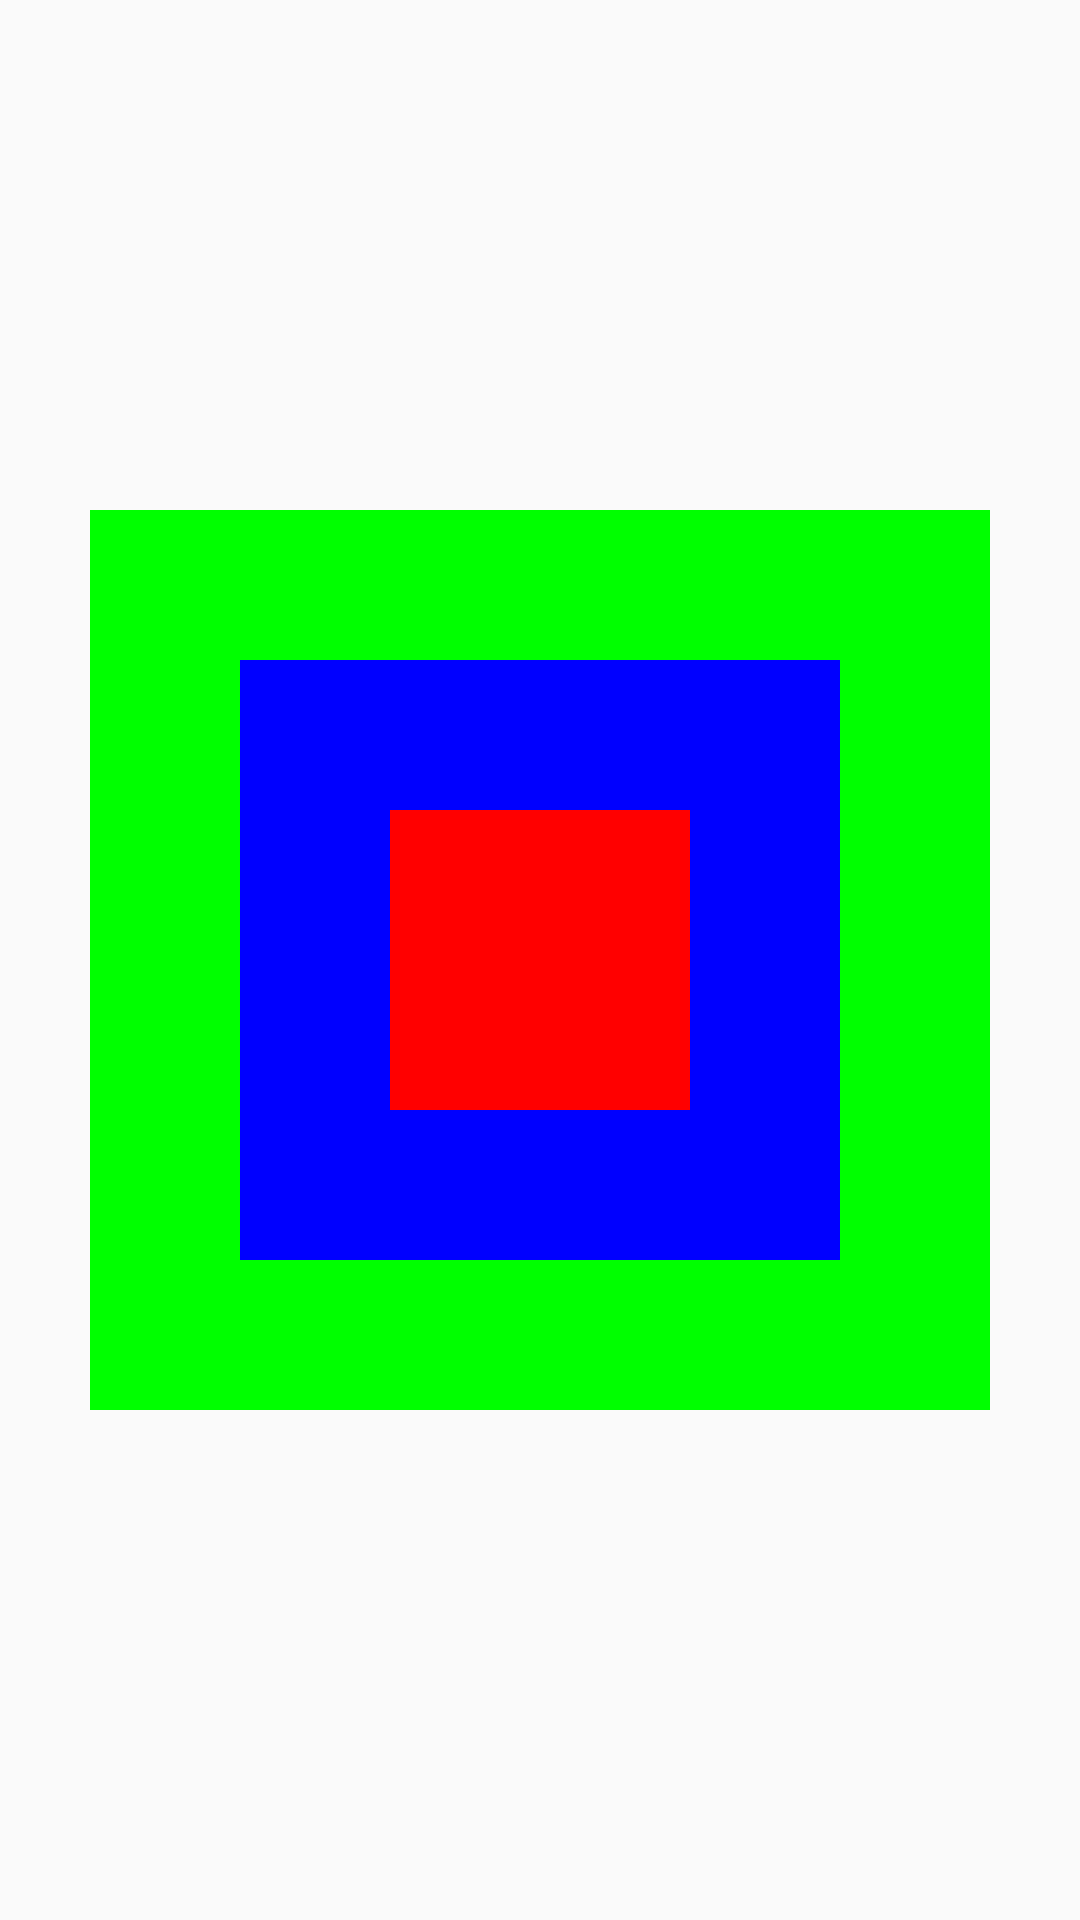

Android layout source for this screen:
<!-- AndroidManifest.xml: application theme MyTheme -->
<!-- res/layout/a03_03.xml -->
<?xml version="1.0" encoding="utf-8"?>
<RelativeLayout xmlns:android="http://schemas.android.com/apk/res/android"
    android:layout_width="match_parent"
    android:layout_height="match_parent">

    <TextView
        android:layout_width="300dp"
        android:layout_height="300dp"
        android:layout_centerInParent="true"
        android:background="#00FF00"/>

    <TextView
        android:layout_width="200dp"
        android:layout_height="200dp"
        android:layout_centerInParent="true"
        android:background="#0000FF"/>

    <TextView
        android:layout_width="100dp"
        android:layout_height="100dp"
        android:layout_centerInParent="true"
        android:background="#FF0000"/>
</RelativeLayout>
<!-- resources referenced by this layout -->
<resources>
  <style name="MyTheme" parent="Theme.AppCompat.Light.DarkActionBar">
          
          <item name="colorPrimary">@color/colorPrimary</item>
          <item name="colorPrimaryDark">@color/textview_color</item>
          <item name="colorAccent">@color/colorAccent</item>
          <item name="windowNoTitle">true</item>
      </style>
  <color name="colorPrimary">#6200EE</color>
  <color name="textview_color">#E91000</color>
  <color name="colorAccent">#03DAC5</color>
</resources>
